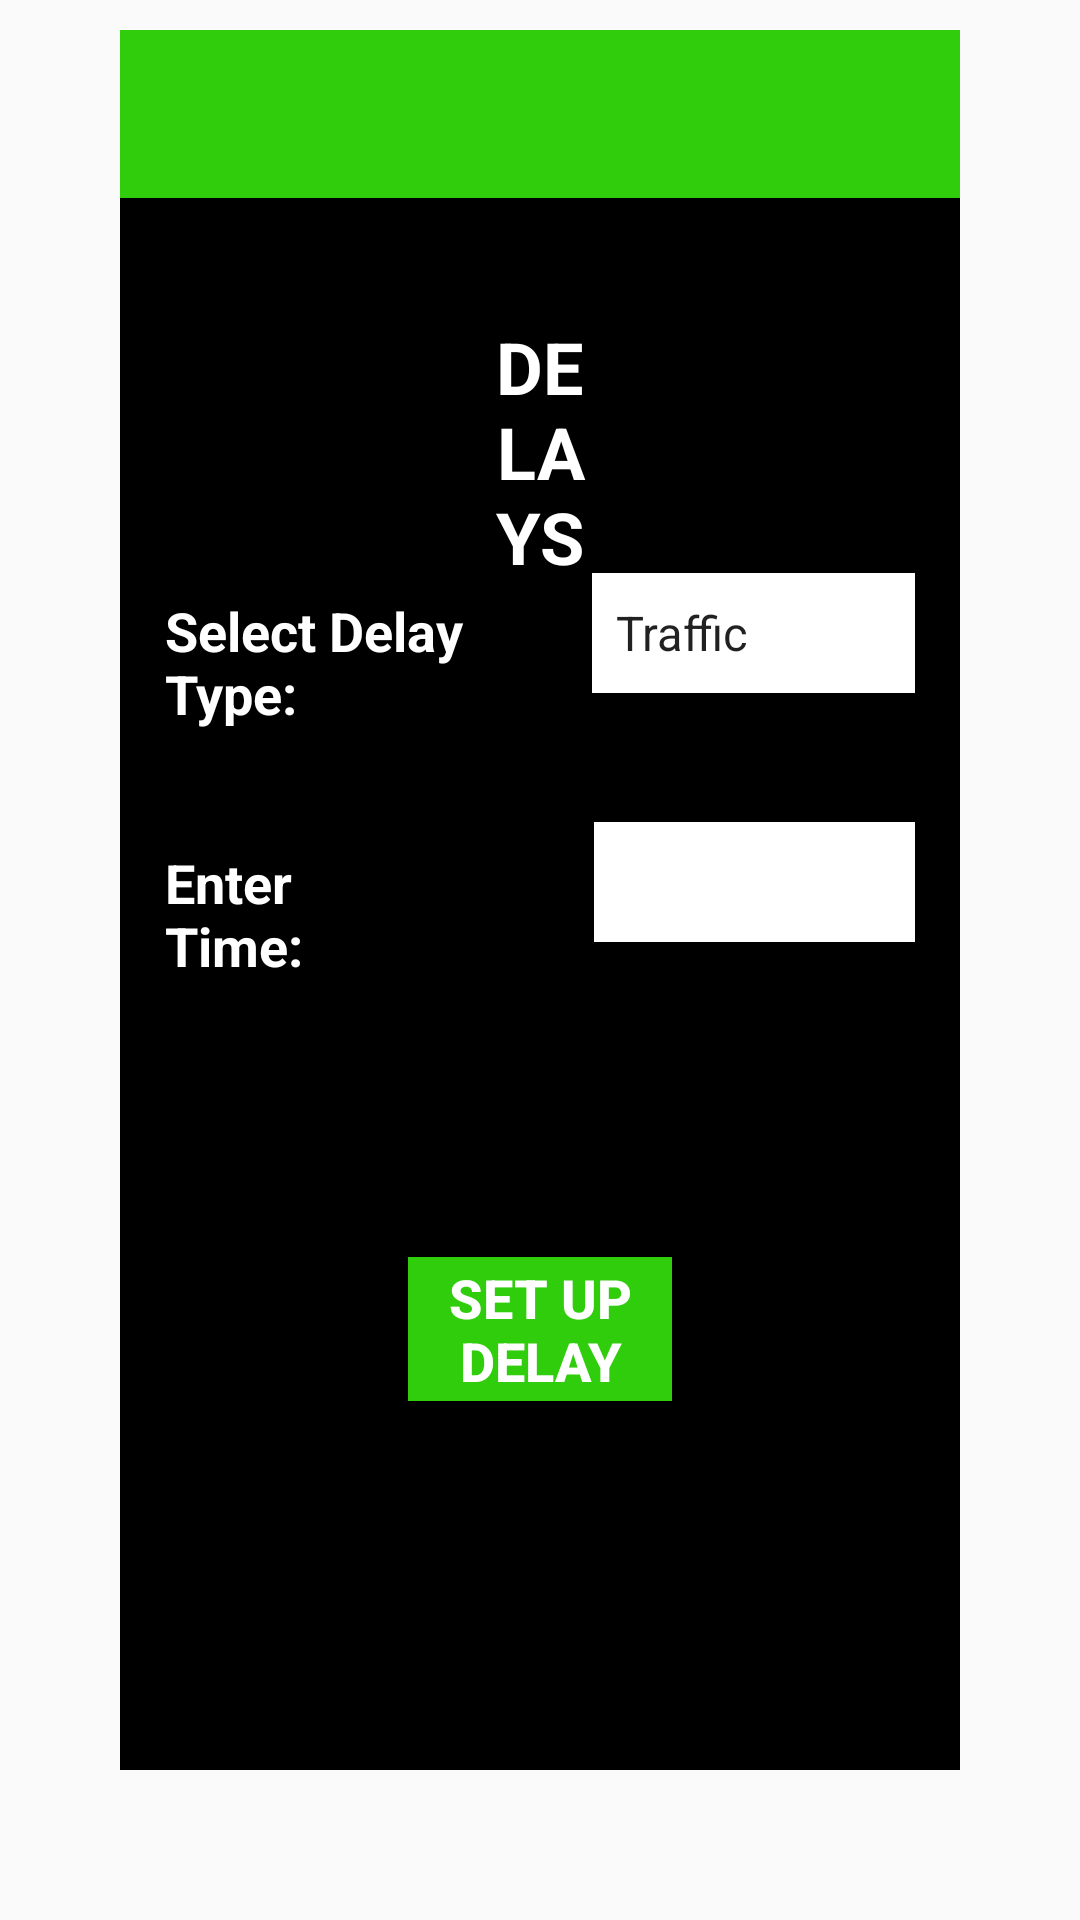

Layout XML and referenced resources for this Android screen:
<!-- AndroidManifest.xml: application theme AppTheme -->
<!-- res/layout/fragment_delay.xml -->
<?xml version="1.0" encoding="utf-8"?>

<RelativeLayout xmlns:android="http://schemas.android.com/apk/res/android"
    xmlns:app="http://schemas.android.com/apk/res-auto"
    xmlns:tools="http://schemas.android.com/tools"
    android:layout_width="match_parent"
    android:layout_height="match_parent"
    android:background="#00FF0000">


    <RelativeLayout
        android:id="@+id/relative_layout"
        android:layout_width="match_parent"
        android:layout_height="match_parent"
        android:layout_alignParentStart="true"
        android:layout_alignParentTop="true"
        android:layout_alignParentEnd="true"
        android:layout_alignParentBottom="true"
        android:layout_marginStart="40dp"
        android:layout_marginTop="10dp"
        android:layout_marginEnd="40dp"
        android:layout_marginBottom="50dp"
        android:background="#000000"
        android:fitsSystemWindows="true"
        tools:context=".Home"
        tools:openDrawer="start">


        <RelativeLayout
            android:id="@+id/close_lay"
            android:layout_width="match_parent"
            android:layout_height="?attr/actionBarSize"
            android:layout_alignParentStart="true"
            android:layout_alignParentTop="true"
            android:layout_alignParentEnd="true"
            android:layout_marginStart="0dp"
            android:layout_marginTop="0dp"
            android:layout_marginEnd="0dp"
            android:background="#2FCD0C"
            android:elevation="4dp"
            android:theme="@style/ThemeOverlay.AppCompat.Dark.ActionBar"
            app:popupTheme="@style/ThemeOverlay.AppCompat.Light">


            <ImageView
                android:id="@+id/close"
                android:layout_width="100dp"
                android:layout_height="100dp"
                android:layout_alignParentStart="true"
                android:layout_alignParentEnd="true"
                android:layout_alignParentBottom="true"
                android:layout_marginStart="140dp"
                android:layout_marginEnd="141dp"
                android:layout_marginBottom="1dp"
                app:srcCompat="@drawable/ic_highlight_off_black_24dp" />
        </RelativeLayout>

        <TextView
            android:id="@+id/textView12"
            android:layout_width="wrap_content"
            android:layout_height="wrap_content"
            android:layout_below="@+id/close_lay"
            android:layout_alignParentStart="true"
            android:layout_alignParentEnd="true"
            android:layout_marginStart="120dp"
            android:layout_marginTop="40dp"
            android:layout_marginEnd="120dp"
            android:text="Delays"
            android:textAlignment="center"
            android:textAllCaps="true"
            android:textColor="@color/white"
            android:textSize="24sp"
            android:textStyle="bold" />

        <Button
            android:id="@+id/btnDelaySet"
            android:layout_width="139dp"
            android:layout_height="wrap_content"
            android:layout_below="@+id/close_lay"
            android:layout_alignParentStart="true"
            android:layout_alignParentEnd="true"
            android:layout_marginStart="96dp"
            android:layout_marginTop="353dp"
            android:layout_marginEnd="96dp"
            android:background="#2FCD0C"
            android:text="Set Up Delay"
            android:textAlignment="center"
            android:textColor="@color/white"
            android:textSize="18sp"
            android:textStyle="bold" />

        <Spinner
            android:id="@+id/spinDelay"
            android:layout_width="wrap_content"
            android:layout_height="40dp"
            android:layout_below="@+id/close_lay"
            android:layout_alignParentEnd="true"
            android:layout_marginTop="125dp"
            android:layout_marginEnd="15dp"
            android:background="@color/white"
            android:entries="@array/delay_arrays"
            android:prompt="@string/Delay_prompt" />

        <TextView
            android:id="@+id/textView13"
            android:layout_width="132dp"
            android:layout_height="wrap_content"
            android:layout_below="@+id/close_lay"
            android:layout_alignParentStart="true"
            android:layout_alignParentEnd="true"
            android:layout_marginStart="15dp"
            android:layout_marginTop="216dp"
            android:layout_marginEnd="183dp"
            android:text="Enter Time:"
            android:textColor="@color/white"
            android:textSize="18sp"
            android:textStyle="bold" />

        <TextView
            android:id="@+id/textView10"
            android:layout_width="168dp"
            android:layout_height="wrap_content"
            android:layout_below="@+id/close_lay"
            android:layout_alignParentStart="true"
            android:layout_alignParentEnd="true"
            android:layout_marginStart="15dp"
            android:layout_marginTop="132dp"
            android:layout_marginEnd="153dp"
            android:text="Select Delay Type:"
            android:textColor="@color/white"
            android:textSize="18sp"
            android:textStyle="bold" />

        <EditText
            android:id="@+id/edtTime"
            android:layout_width="107dp"
            android:layout_height="40dp"
            android:layout_below="@+id/close_lay"
            android:layout_alignParentEnd="true"
            android:layout_marginTop="208dp"
            android:layout_marginEnd="15dp"
            android:background="@color/white"
            android:ems="10"
            android:inputType="time"
            android:textColor="@android:color/black"
            android:textStyle="bold" />

        


    </RelativeLayout>


</RelativeLayout>
<!-- resources referenced by this layout -->
<resources>
  <string-array name="delay_arrays">
          <item>Traffic</item>
          <item>Accident</item>
          <item>Construction</item>
          <item>Road-block</item>
      </string-array>
  <string name="Delay_prompt">Choose delay type</string>
  <style name="AppTheme" parent="Theme.AppCompat.Light.NoActionBar">
          
          <item name="colorPrimary">#000000</item>
          <item name="colorPrimaryDark">#2FCD0C</item>
          <item name="colorAccent">#000000</item>
          
      </style>
  <!-- not gathered from this repository: default colours our renderer supplied (Android Studio template values) -->
  <color name="white">#FFFFFFFF</color>
</resources>
